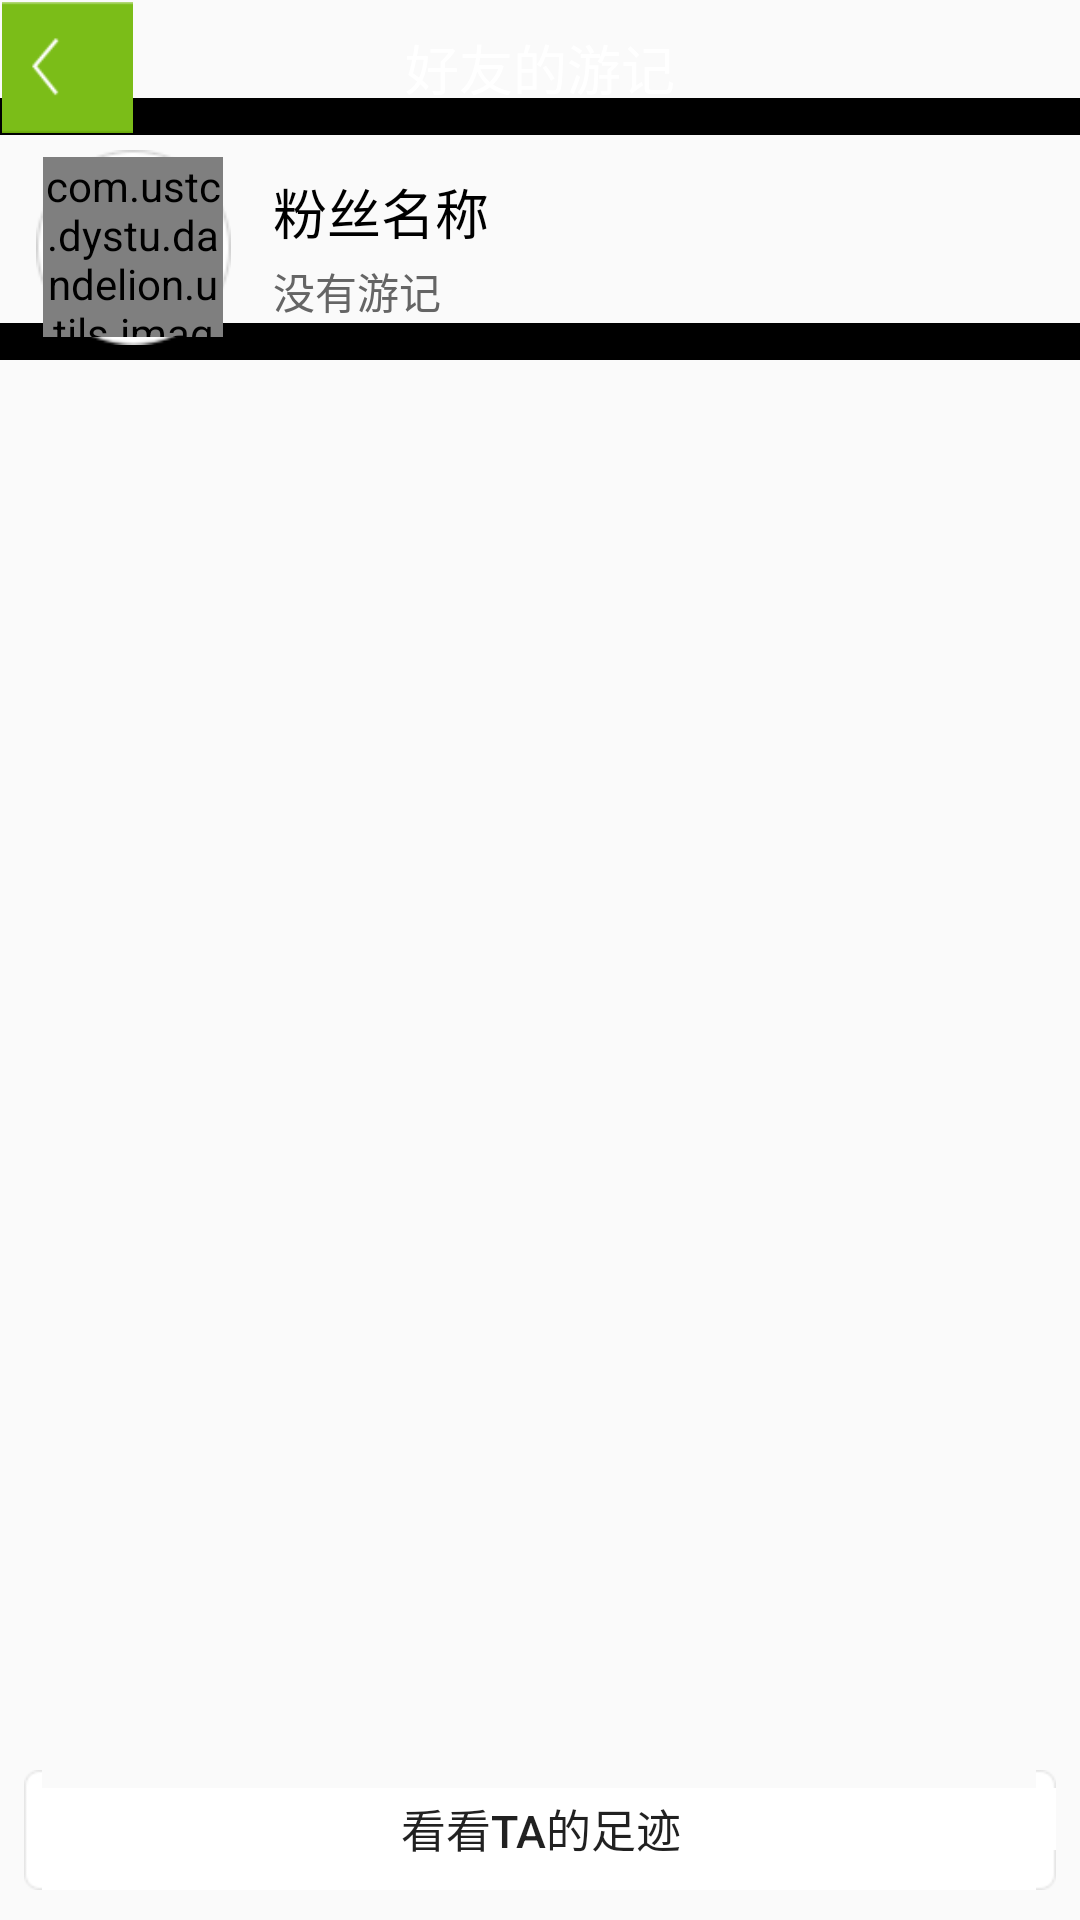

Produce the Android XML layout that renders to this screen, including the resource entries it uses.
<!-- AndroidManifest.xml: application theme AppTheme -->
<!-- res/layout/activity_friends_info.xml -->
<?xml version="1.0" encoding="utf-8"?>
<RelativeLayout xmlns:android="http://schemas.android.com/apk/res/android"
    android:layout_width="match_parent"
    android:layout_height="match_parent"
    android:background="@color/list_bg_color"
    android:orientation="vertical" >

    <RelativeLayout
        android:id="@+id/rl_title"
        android:layout_width="match_parent"
        android:layout_height="45dp"
        android:background="@drawable/bg_actionbar" >

        <TextView
            android:id="@+id/tv_title"
            android:layout_width="wrap_content"
            android:layout_height="wrap_content"
            android:layout_centerHorizontal="true"
            android:layout_centerVertical="true"
            android:text="好友的游记"
            android:textColor="@color/white"
            android:textSize="18sp" />

        <ImageView
            android:id="@+id/iv_back"
            android:layout_width="wrap_content"
            android:layout_height="wrap_content"
            android:layout_centerVertical="true"
            android:layout_marginLeft="-2dp"
            android:src="@drawable/btn_home_back" />
    </RelativeLayout>

    <RelativeLayout
        android:id="@+id/rl_head"
        android:layout_below="@id/rl_title"
        android:layout_width="match_parent"
        android:layout_height="wrap_content"
        android:background="@drawable/header_note_info_bg"
        android:padding="5dp" >

        <FrameLayout
            android:id="@+id/fl_portrait"
            android:layout_width="wrap_content"
            android:layout_height="wrap_content"
            android:layout_alignParentLeft="true"
            android:layout_centerVertical="true"
            android:layout_marginLeft="7dp" >

            <ImageView
                android:layout_width="65dp"
                android:layout_height="65dp"
                android:scaleType="fitXY"
                android:src="@drawable/portrait_bg" />

            <com.ustc.dystu.dandelion.utils.image.RoundedImageView
                android:id="@+id/iv_portrait"
                android:layout_width="60dp"
                android:layout_height="60dp"
                android:layout_gravity="center"
                android:src="@drawable/icon_vdisk" />
        </FrameLayout>

        <LinearLayout
            android:layout_width="wrap_content"
            android:layout_height="wrap_content"
            android:layout_centerVertical="true"
            android:layout_marginLeft="14dp"
            android:layout_toRightOf="@id/fl_portrait"
            android:orientation="vertical" >

            <TextView
                android:id="@+id/tv_friends_name"
                android:layout_width="wrap_content"
                android:layout_height="wrap_content"
                android:text="粉丝名称"
                android:textColor="@color/black"
                android:textSize="18sp" />

            <TextView
                android:id="@+id/tv_travel_num"
                android:layout_width="wrap_content"
                android:layout_height="wrap_content"
                android:layout_marginTop="3dp"
                android:text="没有游记"
                android:textColor="@color/list_folder_sub_text_color" />
        </LinearLayout>
    </RelativeLayout>

    <ListView
        android:id="@+id/lv_travel"
        android:layout_width="wrap_content"
        android:layout_height="wrap_content"
        android:layout_marginTop="5dp"
        android:layout_above="@+id/btn_foot"
        android:layout_below="@id/rl_head"
        android:divider="@android:color/transparent"
        android:dividerHeight="1dip"
        android:fastScrollEnabled="false" />

    <Button
        android:id="@+id/btn_foot"
        android:layout_width="match_parent"
        android:layout_height="40dp"
        android:layout_alignParentBottom="true"
        android:layout_marginBottom="10dp"
        android:layout_marginLeft="8dp"
        android:layout_marginRight="8dp"
        android:layout_marginTop="5dp"
        android:background="@drawable/btn_foot_print_selector"
        android:text="看看Ta的足迹"
        android:textSize="15sp" />

</RelativeLayout>
<!-- resources referenced by this layout -->
<resources>
  <color name="black">#000000</color>
  <color name="list_bg_color">#fafafa</color>
  <color name="list_folder_sub_text_color">#656565</color>
  <color name="white">#ffffff</color>
  <!-- drawable btn_foot_print_selector (drawable) -->
  <selector xmlns:android="http://schemas.android.com/apk/res/android">
  	<item android:state_focused="true" android:drawable="@drawable/btn_foot_print_s" />
  	<item android:state_pressed="true" android:drawable="@drawable/btn_foot_print_s" />
  	<item android:state_selected="true" android:drawable="@drawable/btn_foot_print_s" />
  	<item android:drawable="@drawable/btn_foot_print_d" />
  </selector>
  <!-- drawable btn_home_back (drawable) -->
  <selector xmlns:android="http://schemas.android.com/apk/res/android">
  
      <item android:drawable="@drawable/btn_home_back_s" android:state_focused="true"/>
      <item android:drawable="@drawable/btn_home_back_s" android:state_pressed="true"/>
      <item android:drawable="@drawable/btn_home_back_s" android:state_selected="true"/>
      <item android:drawable="@drawable/btn_home_back_d"/>
  
  </selector>
  <!-- drawable icon_vdisk: png bitmap (drawable-hdpi, 1727 bytes) -->
  <!-- drawable portrait_bg: png bitmap (drawable-hdpi, 4540 bytes) -->
  <style name="AppTheme" parent="AppBaseTheme">
          
      </style>
  <!-- drawable btn_home_back_s: png bitmap (drawable-hdpi, 3537 bytes) -->
  <!-- drawable btn_home_back_d: png bitmap (drawable-hdpi, 3515 bytes) -->
  <style name="AppBaseTheme" parent="Theme.AppCompat.Light">
          
      </style>
</resources>
